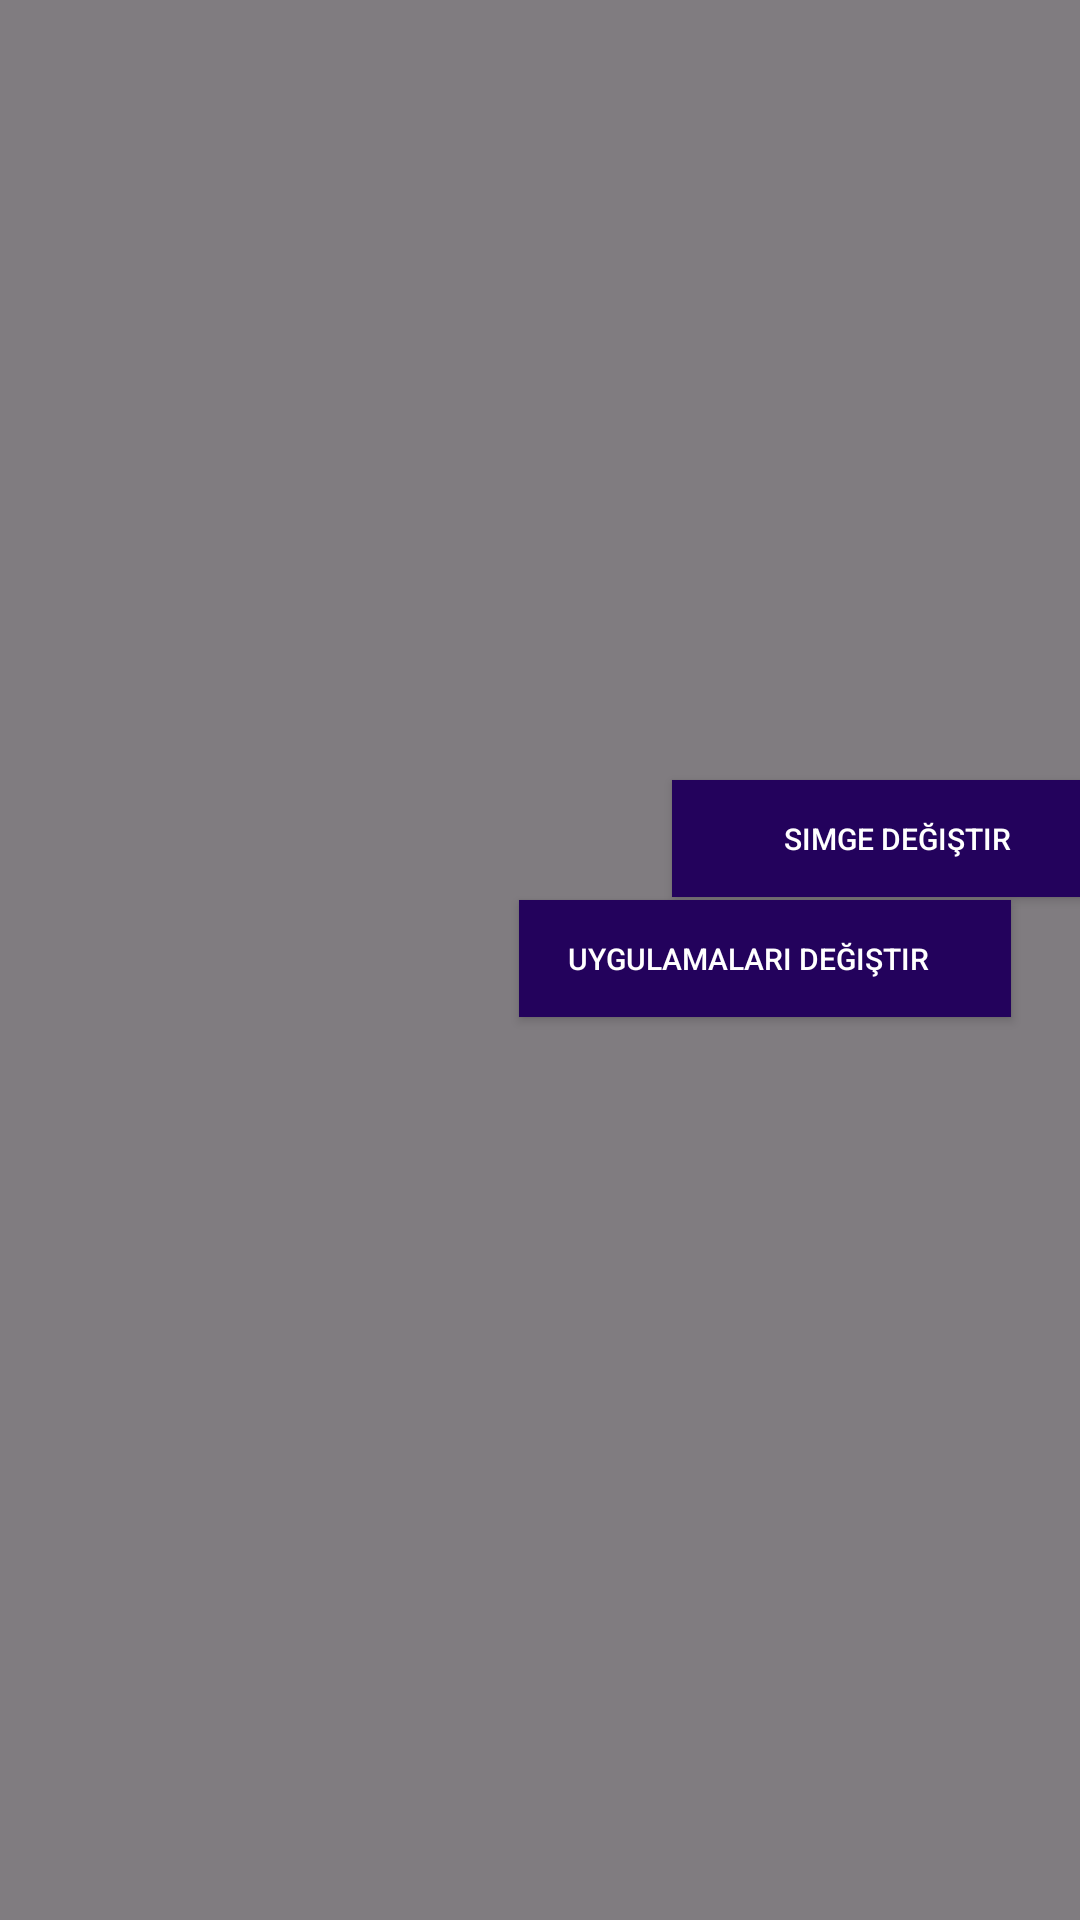

Layout XML and referenced resources for this Android screen:
<!-- AndroidManifest.xml: application theme Theme.HelpMe -->
<!-- res/layout/fragment_sports_button_long_press.xml -->
<?xml version="1.0" encoding="utf-8"?>
<androidx.constraintlayout.widget.ConstraintLayout xmlns:android="http://schemas.android.com/apk/res/android"
    xmlns:app="http://schemas.android.com/apk/res-auto"
    xmlns:tools="http://schemas.android.com/tools"
    android:id="@+id/frameLayout5"
    android:layout_width="match_parent"
    android:layout_height="match_parent"
    android:background="#7F000000"
    tools:context=".SportsButtonLongPressFragment">

    <androidx.appcompat.widget.AppCompatButton
        android:id="@+id/button"
        android:layout_width="164dp"
        android:layout_height="39dp"
        android:layout_marginTop="300dp"
        android:layout_marginEnd="23dp"
        android:background="#23025C"
        android:text="       Uygulamaları Değiştir"
        android:textAlignment="viewStart"
        android:textColor="@color/white"
        android:textColorHighlight="#23025C"
        android:textColorLink="#23025C"
        android:textSize="10sp"
        app:layout_constraintEnd_toEndOf="parent"
        app:layout_constraintTop_toTopOf="parent" />

    <androidx.appcompat.widget.AppCompatButton
        android:id="@+id/buttonimge"
        android:layout_width="164dp"
        android:layout_height="39dp"
        android:layout_marginStart="224dp"
        android:layout_marginTop="260dp"
        android:background="#23025C"
        android:text="                Simge değiştir"
        android:textAlignment="viewStart"
        android:textColor="@color/white"
        android:textColorHighlight="#23025C"
        android:textColorLink="#23025C"
        android:textSize="10sp"
        app:layout_constraintStart_toStartOf="parent"
        app:layout_constraintTop_toTopOf="parent" />
</androidx.constraintlayout.widget.ConstraintLayout>
<!-- resources referenced by this layout -->
<resources>
  <color name="white">#FFFFFFFF</color>
  <style name="Theme.HelpMe" parent="Base.Theme.HelpMe" />
  <style name="Base.Theme.HelpMe" parent="Theme.Material3.DayNight.NoActionBar">
          
          
      </style>
</resources>
